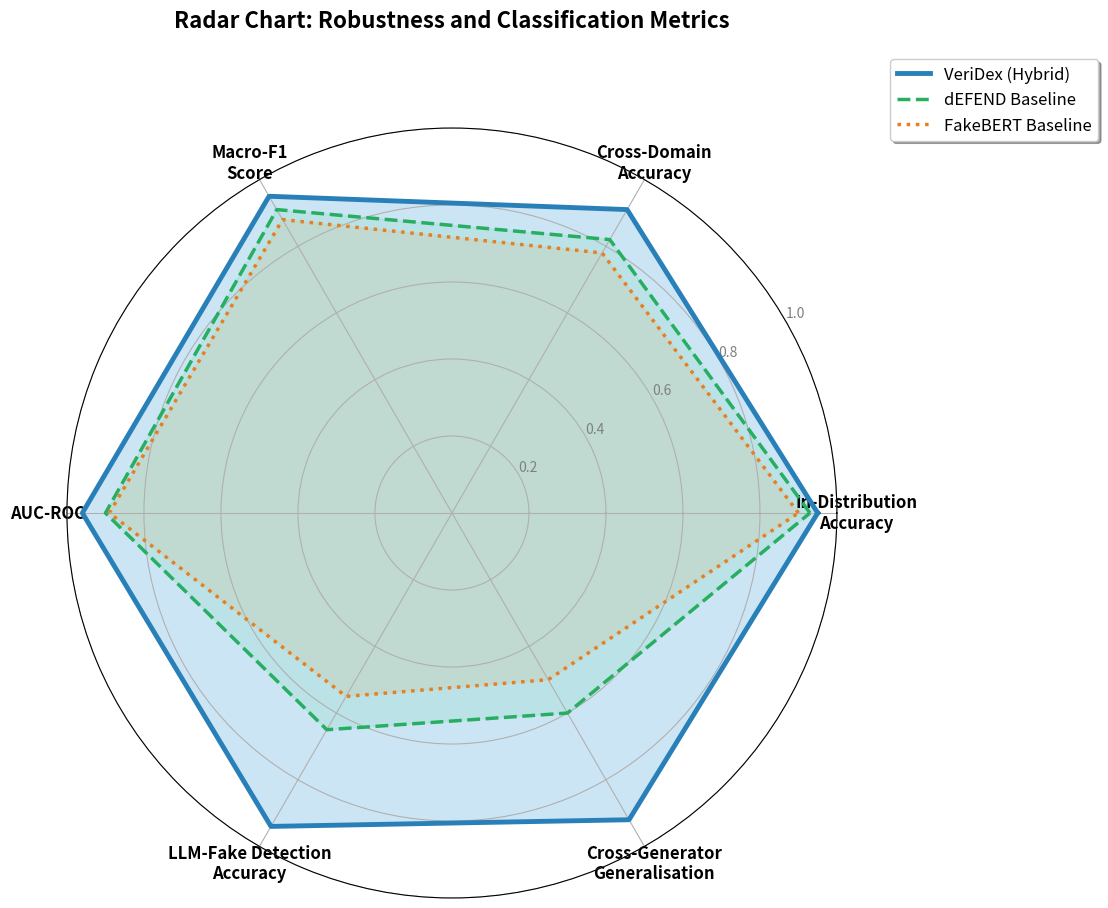

Python code for this plot:
import numpy as np
import matplotlib.pyplot as plt
import os

out_dir = "Ablation_Visuals"

def generate_metric_radar_chart():
    if not os.path.exists(out_dir):
        os.makedirs(out_dir)

    
    labels = [
        'In-Distribution\nAccuracy', 
        'Cross-Domain\nAccuracy', 
        'Macro-F1\nScore', 
        'AUC-ROC', 
        'LLM-Fake Detection\nAccuracy', 
        'Cross-Generator\nGeneralisation'
    ]
    num_vars = len(labels)

    
    
    veridex = [0.95, 0.91, 0.95, 0.96, 0.94, 0.92]
    defend =  [0.93, 0.82, 0.91, 0.90, 0.65, 0.60] 
    fakebert = [0.90, 0.78, 0.88, 0.89, 0.55, 0.50]

    
    angles = np.linspace(0, 2 * np.pi, num_vars, endpoint=False).tolist()

    
    veridex += veridex[:1]
    defend += defend[:1]
    fakebert += fakebert[:1]
    angles += angles[:1]

    
    fig, ax = plt.subplots(figsize=(10, 10), subplot_kw=dict(polar=True))
    
    
    plt.xticks(angles[:-1], labels, color='black', size=12, fontweight='bold')
    
    
    ax.set_rlabel_position(30)
    plt.yticks([0.2, 0.4, 0.6, 0.8, 1.0], ["0.2", "0.4", "0.6", "0.8", "1.0"], color="grey", size=10)
    plt.ylim(0, 1.0)

    
    ax.plot(angles, veridex, linewidth=3.5, linestyle='solid', label='VeriDex (Hybrid)', color='#2980b9')
    ax.fill(angles, veridex, color='#3498db', alpha=0.25)

    
    ax.plot(angles, defend, linewidth=2.5, linestyle='dashed', label='dEFEND Baseline', color='#27ae60')
    ax.fill(angles, defend, color='#2ecc71', alpha=0.1)
    
    
    ax.plot(angles, fakebert, linewidth=2.5, linestyle=':', label='FakeBERT Baseline', color='#e67e22')
    ax.fill(angles, fakebert, color='#f39c12', alpha=0.1)

    
    plt.title('Radar Chart: Robustness and Classification Metrics', size=16, fontweight='bold', y=1.12)
    plt.legend(loc='upper right', bbox_to_anchor=(1.35, 1.1), fontsize=12, frameon=True, shadow=True)

    
    output_path = os.path.join(out_dir, "Radar_Chart_Quantitative.png")
    plt.savefig(output_path, dpi=300, bbox_inches='tight')
    plt.close()
    

if __name__ == "__main__":
    generate_metric_radar_chart()
